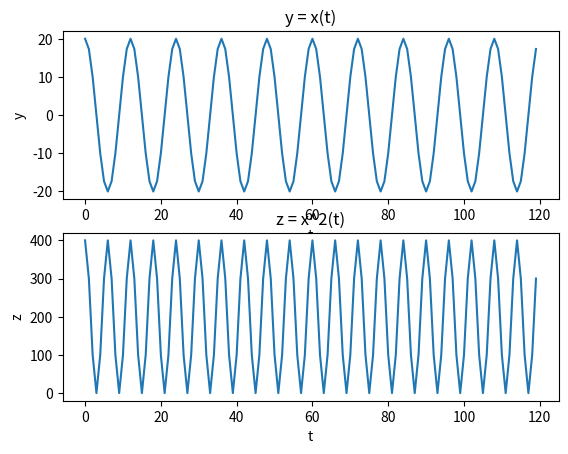

Write Python code to recreate this figure.
import math
import matplotlib.pyplot as plt


def xt(t):
  return 20 * math.cos(2 * math.pi * t)

Ts = 1.0 / 12

y = [xt(Ts * i) for i in range(120)]
y2 = [xt(Ts * i) * xt(Ts * i) for i in range(120)]

plt.subplot(211)
plt.title("y = x(t)")
plt.xlabel("t")
plt.ylabel("y")
plt.plot(y)

plt.subplot(212)
plt.title("z = x^2(t)")
plt.xlabel("t")
plt.ylabel("z")
plt.plot(y2)

plt.show()
